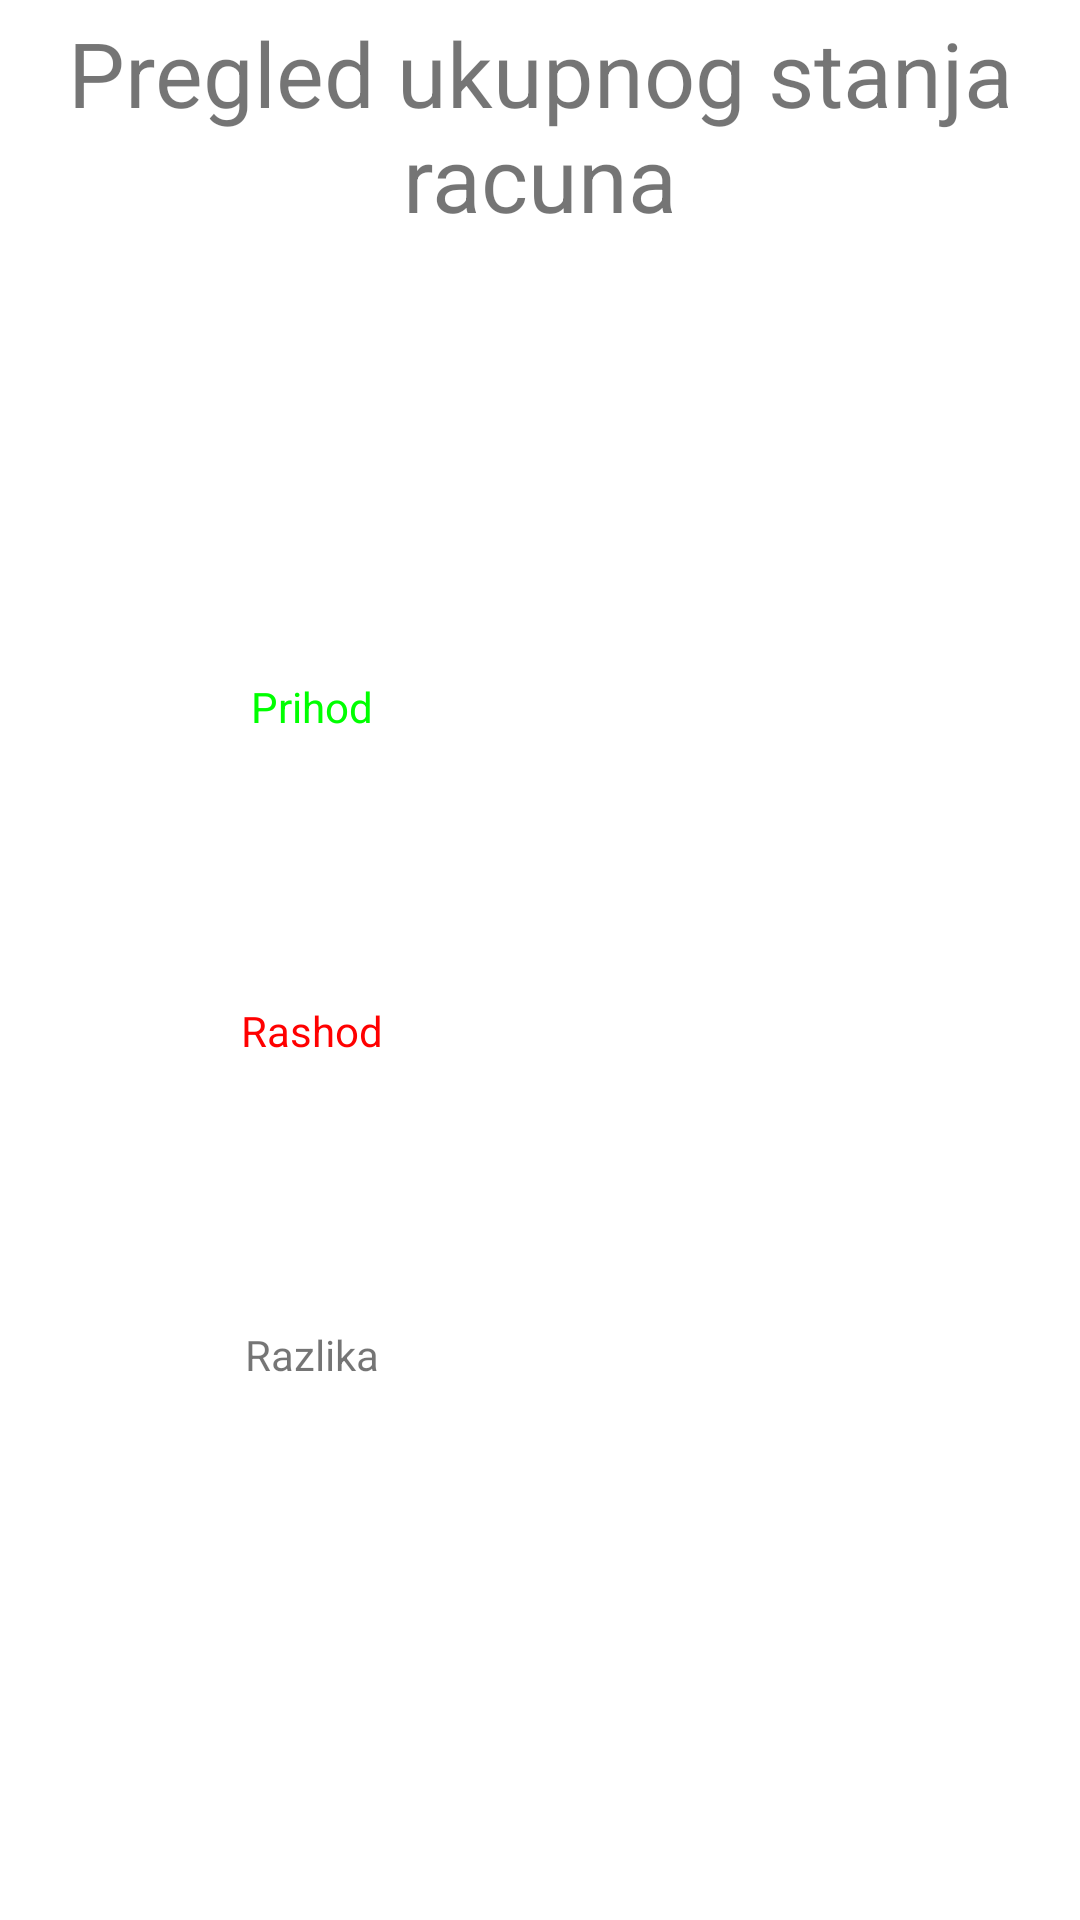

Reconstruct the res/layout file that produces this screen, plus the resources it refers to.
<!-- AndroidManifest.xml: application theme Theme.Rsrafprojekat1Dusan_Gligorijevic_9319rn -->
<!-- res/layout/stanje_fragment.xml -->
<?xml version="1.0" encoding="utf-8"?>
<com.google.android.material.circularreveal.CircularRevealGridLayout xmlns:android="http://schemas.android.com/apk/res/android"
    android:id="@+id/stanje_fragment"
    android:layout_width="match_parent"
    android:layout_height="match_parent"
    android:columnCount="2"
    android:layout_margin="10dp"
    android:alignmentMode="alignBounds"
    android:rowOrderPreserved="false"
    android:useDefaultMargins="true">

    <TextView
        android:id="@+id/stanje_textView"
        android:layout_width="match_parent"
        android:layout_height="214dp"
        android:layout_columnSpan="2"
        android:text="@string/stanjeRacuna"
        android:textAlignment="center"
        android:textSize="30dp">

    </TextView>

    <TextView
        android:text="@string/Prihod"
        android:textAlignment="center"
        android:id="@+id/prihod"
        android:textColor="@color/green"
        android:theme="@style/prihod"
        android:layout_width="200dp"
        android:layout_height="100dp">

    </TextView>
    <TextView
        android:textAlignment="center"
        android:id="@+id/prihod_value"
        android:textColor="@color/green"
        android:theme="@style/prihod"
        android:layout_width="200dp"
        android:layout_height="100dp">

    </TextView>
    <TextView
        android:id="@id/rashod"
        android:textColor="@color/red"
        android:text="@string/Rashod"
        android:theme="@style/rashod"
        android:textAlignment="center"
        android:layout_width="200dp"
        android:layout_height="100dp">

    </TextView>
    <TextView
        android:textColor="@color/red"
        android:id="@+id/rashod_value"
        android:textAlignment="center"
        android:theme="@style/rashod"
        android:layout_width="200dp"
        android:layout_height="100dp">

    </TextView>
    <TextView
        android:id="@+id/razlika"
        android:text="@string/Razlika"
        android:theme="@style/login"
        android:textAlignment="center"
        android:layout_width="200dp"
        android:layout_height="100dp">

    </TextView>
    <TextView
        android:id="@+id/razlika_value"
        android:textAlignment="center"
        android:layout_width="200dp"
        android:layout_height="100dp">

    </TextView>

</com.google.android.material.circularreveal.CircularRevealGridLayout>
<!-- resources referenced by this layout -->
<resources>
  <color name="green">#00FF00</color>
  <color name="red">#FF0000</color>
  <string name="Prihod">Prihod</string>
  <string name="Rashod">Rashod</string>
  <string name="Razlika">Razlika</string>
  <string name="stanjeRacuna">Pregled ukupnog stanja racuna</string>
  <style name="login">
          <item name="colorPrimary">@color/black</item>
      </style>
  <style name="prihod">
          <item name="colorPrimary">@color/green</item>
      </style>
  <style name="rashod">
          <item name="colorPrimary">@color/red</item>
      </style>
  <style name="Theme.Rsrafprojekat1Dusan_Gligorijevic_9319rn" parent="Theme.MaterialComponents.DayNight.NoActionBar">
          
  
          <item name="colorPrimary">@color/red</item>
          <item name="colorPrimaryVariant">@color/purple_700</item>
          <item name="colorOnPrimary">@color/white</item>
          
          <item name="colorSecondary">@color/teal_200</item>
          <item name="colorSecondaryVariant">@color/teal_700</item>
          <item name="colorOnSecondary">@color/black</item>
          
          <item name="android:statusBarColor" tools:targetApi="l">?attr/colorPrimaryVariant</item>
          
      </style>
  <color name="black">#FF000000</color>
  <color name="purple_700">#FF3700B3</color>
  <color name="white">#FFFFFFFF</color>
  <color name="teal_200">#FF03DAC5</color>
  <color name="teal_700">#FF018786</color>
</resources>
